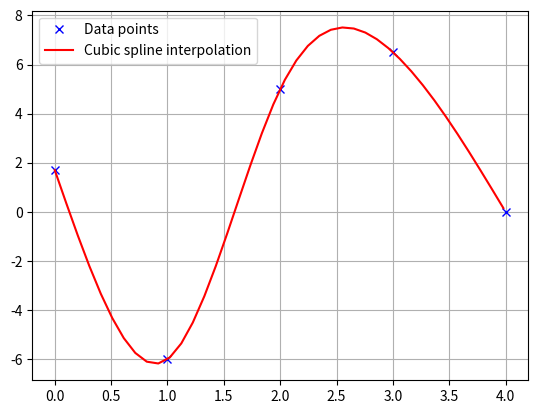
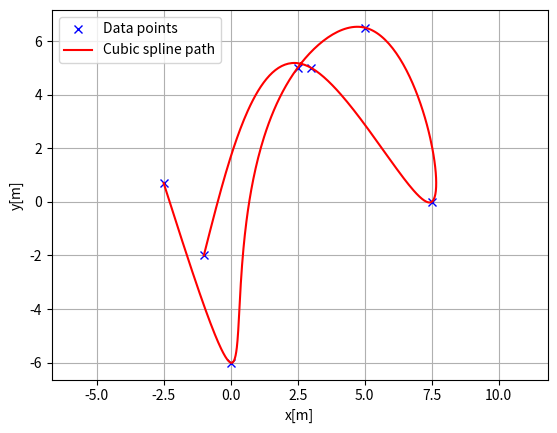
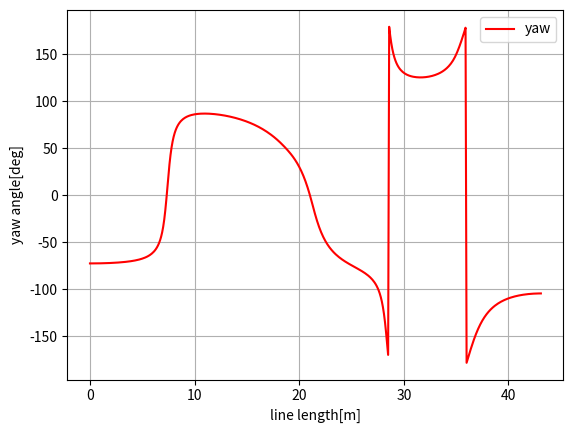
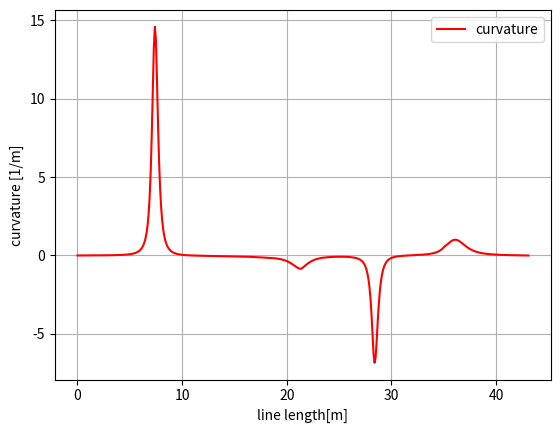

These charts were generated, in order, by the following Python code:
"""
Cubic spline planner

Author: Atsushi Sakai(@Atsushi_twi)

"""

import bisect
import math

import numpy as np


class CubicSpline1D:
    """
    1D Cubic Spline class

    Parameters
    ----------
    x : list
        x coordinates for data points. This x coordinates must be
        sorted
        in ascending order.
    y : list
        y coordinates for data points

    Examples
    --------
    You can interpolate 1D data points.

    >>> import numpy as np
    >>> import matplotlib.pyplot as plt
    >>> x = np.arange(5)
    >>> y = [1.7, -6, 5, 6.5, 0.0]
    >>> sp = CubicSpline1D(x, y)
    >>> xi = np.linspace(0.0, 5.0)
    >>> yi = [sp.calc_position(x) for x in xi]
    >>> plt.plot(x, y, "xb", label="Data points")
    >>> plt.plot(xi, yi , "r", label="Cubic spline interpolation")
    >>> plt.grid(True)
    >>> plt.legend()
    >>> plt.show()

    .. image:: cubic_spline_1d.png

    """

    def __init__(self, x, y):

        h = np.diff(x)
        if np.any(h < 0):
            raise ValueError("x coordinates must be sorted in ascending order")

        self.a, self.b, self.c, self.d = [], [], [], []
        self.x = x
        self.y = y
        self.nx = len(x)  # dimension of x

        # calc coefficient a
        self.a = [iy for iy in y]

        # calc coefficient c
        A = self.__calc_A(h)
        B = self.__calc_B(h, self.a)
        self.c = np.linalg.solve(A, B)

        # calc spline coefficient b and d
        for i in range(self.nx - 1):
            d = (self.c[i + 1] - self.c[i]) / (3.0 * h[i])
            b = 1.0 / h[i] * (self.a[i + 1] - self.a[i]) - h[i] / 3.0 * (
                2.0 * self.c[i] + self.c[i + 1]
            )
            self.d.append(d)
            self.b.append(b)

    def calc_position(self, x):
        """
        Calc `y` position for given `x`.

        if `x` is outside the data point's `x` range, return None.

        Returns
        -------
        y : float
            y position for given x.
        """
        if x < self.x[0]:
            return None
        elif x > self.x[-1]:
            return None

        i = self.__search_index(x)
        dx = x - self.x[i]
        position = (
            self.a[i] + self.b[i] * dx + self.c[i] * dx**2.0 + self.d[i] * dx**3.0
        )

        return position

    def calc_first_derivative(self, x):
        """
        Calc first derivative at given x.

        if x is outside the input x, return None

        Returns
        -------
        dy : float
            first derivative for given x.
        """

        if x < self.x[0]:
            return None
        elif x > self.x[-1]:
            return None

        i = self.__search_index(x)
        dx = x - self.x[i]
        dy = self.b[i] + 2.0 * self.c[i] * dx + 3.0 * self.d[i] * dx**2.0
        return dy

    def calc_second_derivative(self, x):
        """
        Calc second derivative at given x.

        if x is outside the input x, return None

        Returns
        -------
        ddy : float
            second derivative for given x.
        """

        if x < self.x[0]:
            return None
        elif x > self.x[-1]:
            return None

        i = self.__search_index(x)
        dx = x - self.x[i]
        ddy = 2.0 * self.c[i] + 6.0 * self.d[i] * dx
        return ddy

    def __search_index(self, x):
        """
        search data segment index
        """
        return bisect.bisect(self.x, x) - 1

    def __calc_A(self, h):
        """
        calc matrix A for spline coefficient c
        """
        A = np.zeros((self.nx, self.nx))
        A[0, 0] = 1.0
        for i in range(self.nx - 1):
            if i != (self.nx - 2):
                A[i + 1, i + 1] = 2.0 * (h[i] + h[i + 1])
            A[i + 1, i] = h[i]
            A[i, i + 1] = h[i]

        A[0, 1] = 0.0
        A[self.nx - 1, self.nx - 2] = 0.0
        A[self.nx - 1, self.nx - 1] = 1.0
        return A

    def __calc_B(self, h, a):
        """
        calc matrix B for spline coefficient c
        """
        B = np.zeros(self.nx)
        for i in range(self.nx - 2):
            B[i + 1] = (
                3.0 * (a[i + 2] - a[i + 1]) / h[i + 1] - 3.0 * (a[i + 1] - a[i]) / h[i]
            )
        return B


class CubicSpline2D:
    """
    Cubic CubicSpline2D class

    Parameters
    ----------
    x : list
        x coordinates for data points.
    y : list
        y coordinates for data points.

    Examples
    --------
    You can interpolate a 2D data points.

    >>> import matplotlib.pyplot as plt
    >>> x = [-2.5, 0.0, 2.5, 5.0, 7.5, 3.0, -1.0]
    >>> y = [0.7, -6, 5, 6.5, 0.0, 5.0, -2.0]
    >>> ds = 0.1  # [m] distance of each interpolated points
    >>> sp = CubicSpline2D(x, y)
    >>> s = np.arange(0, sp.s[-1], ds)
    >>> rx, ry, ryaw, rk = [], [], [], []
    >>> for i_s in s:
    ...     ix, iy = sp.calc_position(i_s)
    ...     rx.append(ix)
    ...     ry.append(iy)
    ...     ryaw.append(sp.calc_yaw(i_s))
    ...     rk.append(sp.calc_curvature(i_s))
    >>> plt.subplots(1)
    >>> plt.plot(x, y, "xb", label="Data points")
    >>> plt.plot(rx, ry, "-r", label="Cubic spline path")
    >>> plt.grid(True)
    >>> plt.axis("equal")
    >>> plt.xlabel("x[m]")
    >>> plt.ylabel("y[m]")
    >>> plt.legend()
    >>> plt.show()

    .. image:: cubic_spline_2d_path.png

    >>> plt.subplots(1)
    >>> plt.plot(s, [np.rad2deg(iyaw) for iyaw in ryaw], "-r", label="yaw")
    >>> plt.grid(True)
    >>> plt.legend()
    >>> plt.xlabel("line length[m]")
    >>> plt.ylabel("yaw angle[deg]")

    .. image:: cubic_spline_2d_yaw.png

    >>> plt.subplots(1)
    >>> plt.plot(s, rk, "-r", label="curvature")
    >>> plt.grid(True)
    >>> plt.legend()
    >>> plt.xlabel("line length[m]")
    >>> plt.ylabel("curvature [1/m]")

    .. image:: cubic_spline_2d_curvature.png
    """

    def __init__(self, x, y):
        self.s = self.__calc_s(x, y)
        self.sx = CubicSpline1D(self.s, x)
        self.sy = CubicSpline1D(self.s, y)

    def __calc_s(self, x, y):
        dx = np.diff(x)
        dy = np.diff(y)
        self.ds = np.hypot(dx, dy)
        s = [0]
        s.extend(np.cumsum(self.ds))
        return s

    def calc_position(self, s):
        """
        calc position

        Parameters
        ----------
        s : float
            distance from the start point. if `s` is outside the data point's
            range, return None.

        Returns
        -------
        x : float
            x position for given s.
        y : float
            y position for given s.
        """
        x = self.sx.calc_position(s)
        y = self.sy.calc_position(s)

        return x, y

    def calc_curvature(self, s):
        """
        calc curvature

        Parameters
        ----------
        s : float
            distance from the start point. if `s` is outside the data point's
            range, return None.

        Returns
        -------
        k : float
            curvature for given s.
        """
        dx = self.sx.calc_first_derivative(s)
        ddx = self.sx.calc_second_derivative(s)
        dy = self.sy.calc_first_derivative(s)
        ddy = self.sy.calc_second_derivative(s)
        k = (ddy * dx - ddx * dy) / ((dx**2 + dy**2) ** (3 / 2))
        return k

    def calc_yaw(self, s):
        """
        calc yaw

        Parameters
        ----------
        s : float
            distance from the start point. if `s` is outside the data point's
            range, return None.

        Returns
        -------
        yaw : float
            yaw angle (tangent vector) for given s.
        """
        dx = self.sx.calc_first_derivative(s)
        dy = self.sy.calc_first_derivative(s)
        yaw = math.atan2(dy, dx)
        return yaw


def calc_spline_course(x, y, ds=0.1):
    sp = CubicSpline2D(x, y)
    s = list(np.arange(0, sp.s[-1], ds))

    rx, ry, ryaw, rk = [], [], [], []
    for i_s in s:
        ix, iy = sp.calc_position(i_s)
        rx.append(ix)
        ry.append(iy)
        ryaw.append(sp.calc_yaw(i_s))
        rk.append(sp.calc_curvature(i_s))

    return rx, ry, ryaw, rk, s


def main_1d():
    print("CubicSpline1D test")
    import matplotlib.pyplot as plt

    x = np.arange(5)
    y = [1.7, -6, 5, 6.5, 0.0]
    sp = CubicSpline1D(x, y)
    xi = np.linspace(0.0, 5.0)

    plt.plot(x, y, "xb", label="Data points")
    plt.plot(
        xi, [sp.calc_position(x) for x in xi], "r", label="Cubic spline interpolation"
    )
    plt.grid(True)
    plt.legend()
    plt.show()


def main_2d():  # pragma: no cover
    print("CubicSpline1D 2D test")
    import matplotlib.pyplot as plt

    x = [-2.5, 0.0, 2.5, 5.0, 7.5, 3.0, -1.0]
    y = [0.7, -6, 5, 6.5, 0.0, 5.0, -2.0]
    ds = 0.1  # [m] distance of each interpolated points

    sp = CubicSpline2D(x, y)
    s = np.arange(0, sp.s[-1], ds)

    rx, ry, ryaw, rk = [], [], [], []
    for i_s in s:
        ix, iy = sp.calc_position(i_s)
        rx.append(ix)
        ry.append(iy)
        ryaw.append(sp.calc_yaw(i_s))
        rk.append(sp.calc_curvature(i_s))

    plt.subplots(1)
    plt.plot(x, y, "xb", label="Data points")
    plt.plot(rx, ry, "-r", label="Cubic spline path")
    plt.grid(True)
    plt.axis("equal")
    plt.xlabel("x[m]")
    plt.ylabel("y[m]")
    plt.legend()

    plt.subplots(1)
    plt.plot(s, [np.rad2deg(iyaw) for iyaw in ryaw], "-r", label="yaw")
    plt.grid(True)
    plt.legend()
    plt.xlabel("line length[m]")
    plt.ylabel("yaw angle[deg]")

    plt.subplots(1)
    plt.plot(s, rk, "-r", label="curvature")
    plt.grid(True)
    plt.legend()
    plt.xlabel("line length[m]")
    plt.ylabel("curvature [1/m]")

    plt.show()


if __name__ == "__main__":
    main_1d()
    main_2d()
